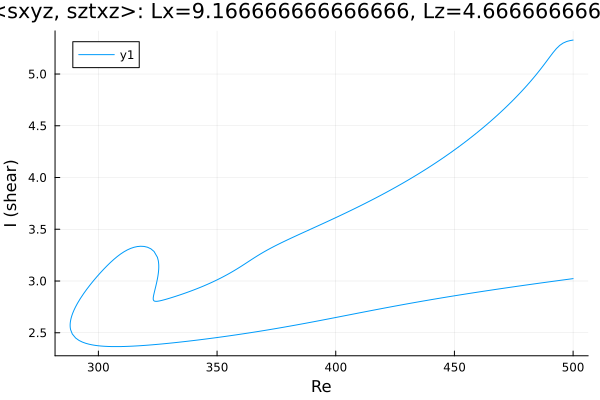

Data behind this chart, as committed beside it:
Re, shear
500.0, 5.328
498.8, 5.323
497.7, 5.317
497.2, 5.313
495.8, 5.299
494.4, 5.277
492.9, 5.245
491.5, 5.206
490.1, 5.163
488.7, 5.12
487.3, 5.077
485.9, 5.035
484.5, 4.995
483, 4.955
481.6, 4.918
480.2, 4.881
478.8, 4.845
477.4, 4.811
476, 4.777
474.6, 4.744
473.1, 4.712
471.7, 4.68
470.3, 4.649
468.9, 4.619
467.5, 4.59
466.1, 4.561
464.7, 4.532
463.2, 4.505
461.8, 4.477
460.4, 4.45
459, 4.424
457.6, 4.398
456.2, 4.373
454.8, 4.348
453.3, 4.323
451.9, 4.299
450.5, 4.275
449.1, 4.252
447.7, 4.229
446.3, 4.206
444.9, 4.184
443.4, 4.162
442, 4.14
440.6, 4.119
439.2, 4.098
437.8, 4.077
436.4, 4.057
435, 4.037
433.5, 4.017
432.1, 3.998
430.7, 3.978
429.3, 3.96
427.9, 3.941
426.5, 3.922
425.1, 3.904
423.7, 3.886
422.2, 3.868
420.8, 3.851
419.4, 3.833
418, 3.816
... 397 more rows
